Run: headless pygame with SDL's dummy video driver; simulated clock (each Clock.tick advances the game by its frame time, no real sleeping); random seed 0; keys injected as events and as key.get_pressed() state; no mouse input.
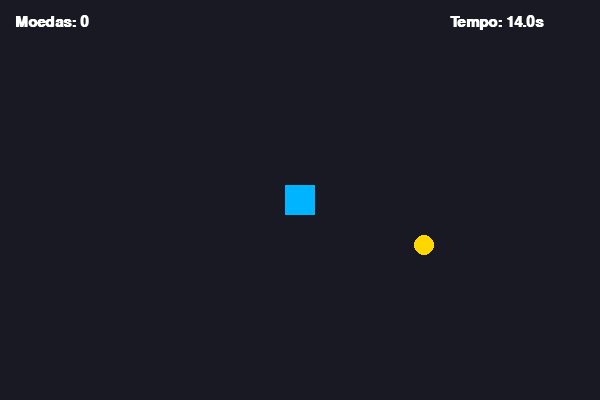
Frame 1 of 4 · flips 1–60 · no input
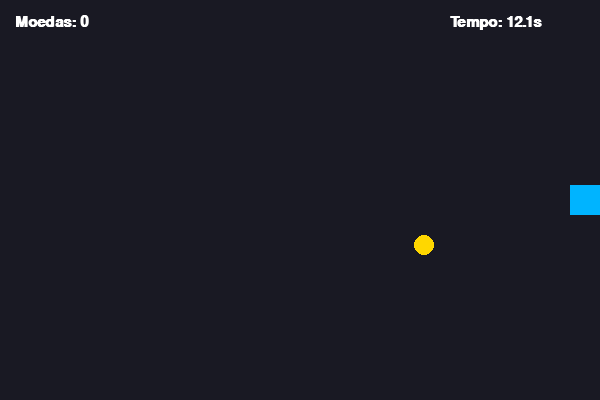
Frame 2 of 4 · flips 61–180 · tapped SPACE, RETURN · held RIGHT (→), D
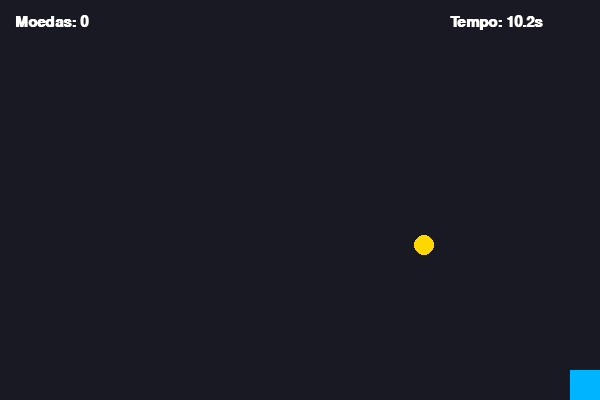
Frame 3 of 4 · flips 181–300 · held DOWN (↓), S
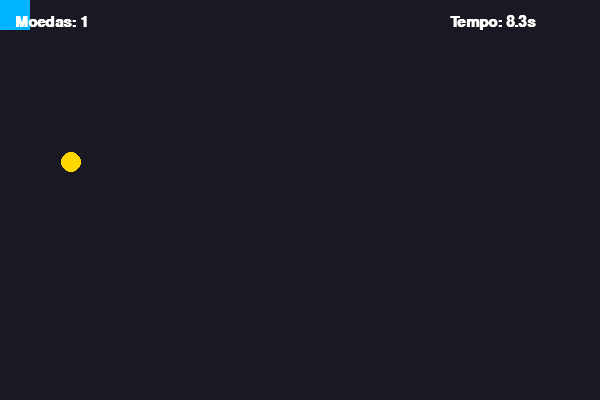
Frame 4 of 4 · flips 301–420 · held LEFT (←), A, UP (↑), W

The pygame program that drew these frames:

import sys
import random
import pygame

# 1. Inicialização
pygame.init()

WIDTH, HEIGHT = 600, 400
screen = pygame.display.set_mode((WIDTH, HEIGHT))
pygame.display.set_caption("Coletor de Moedas - Pygame")
clock = pygame.time.Clock()
font = pygame.font.SysFont("arial", 22, bold=True)

# 2. Configuração dos Elementos
player = pygame.Rect(285, 185, 30, 30)  # Posição x, y, largura, altura
coin = pygame.Rect(random.randint(20, WIDTH - 40), random.randint(20, HEIGHT - 40), 20, 20)

speed = 5
score = 0
time_left = 15.0  # Segundos de jogo

# 3. Loop Principal
running = True
while running:
    dt = clock.tick(60) / 1000.0  # Tempo decorrido por quadro (em segundos)

    # Captura eventos
    for event in pygame.event.get():
        if event.type == pygame.QUIT:
            running = False
        elif event.type == pygame.KEYDOWN and time_left <= 0:
            if event.key == pygame.K_r:  # Reiniciar o jogo
                score = 0
                time_left = 15.0
                player.x, player.y = 285, 185

    if time_left > 0:
        time_left -= dt

        # Movimentação do Jogador
        keys = pygame.key.get_pressed()
        if (keys[pygame.K_LEFT] or keys[pygame.K_a]) and player.left > 0:
            player.x -= speed
        if (keys[pygame.K_RIGHT] or keys[pygame.K_d]) and player.right < WIDTH:
            player.x += speed
        if (keys[pygame.K_UP] or keys[pygame.K_w]) and player.top > 0:
            player.y -= speed
        if (keys[pygame.K_DOWN] or keys[pygame.K_s]) and player.bottom < HEIGHT:
            player.y += speed

        # Colisão com a moeda
        if player.colliderect(coin):
            score += 1
            coin.x = random.randint(20, WIDTH - 40)
            coin.y = random.randint(20, HEIGHT - 40)

    # --- Desenhar na Tela ---
    screen.fill((25, 25, 35))  # Fundo escuro

    if time_left > 0:
        pygame.draw.ellipse(screen, (255, 215, 0), coin)     # Moeda Dourada
        pygame.draw.rect(screen, (0, 180, 255), player)       # Jogador Azul

        # Exibir HUD
        score_txt = font.render(f"Moedas: {score}", True, (255, 255, 255))
        timer_txt = font.render(f"Tempo: {max(0.0, time_left):.1f}s", True, (255, 255, 255))
        screen.blit(score_txt, (15, 15))
        screen.blit(timer_txt, (WIDTH - 150, 15))
    else:
        # Tela de Game Over
        over_txt = font.render(f"Fim de Jogo! Pontuação Final: {score}", True, (255, 100, 100))
        restart_txt = font.render("Pressione 'R' para jogar novamente", True, (200, 200, 200))
        
        screen.blit(over_txt, (WIDTH // 2 - over_txt.get_width() // 2, HEIGHT // 2 - 30))
        screen.blit(restart_txt, (WIDTH // 2 - restart_txt.get_width() // 2, HEIGHT // 2 + 10))

    pygame.display.flip()

pygame.quit()
sys.exit()
